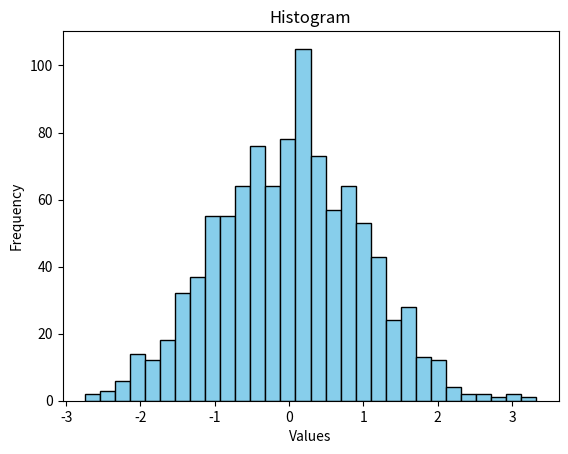

Recreate this plot in Python.
# Histogram
import matplotlib.pyplot as plt
import numpy as np
mu=0
sigma=1
size=1000
 
rng=np.random.default_rng()
 
data=rng.normal(mu,sigma,size)
 
plt.hist(data,bins=30,color='skyblue', edgecolor='black')
plt.title('Histogram')
plt.xlabel('Values')
plt.ylabel('Frequency')
plt.show()
 